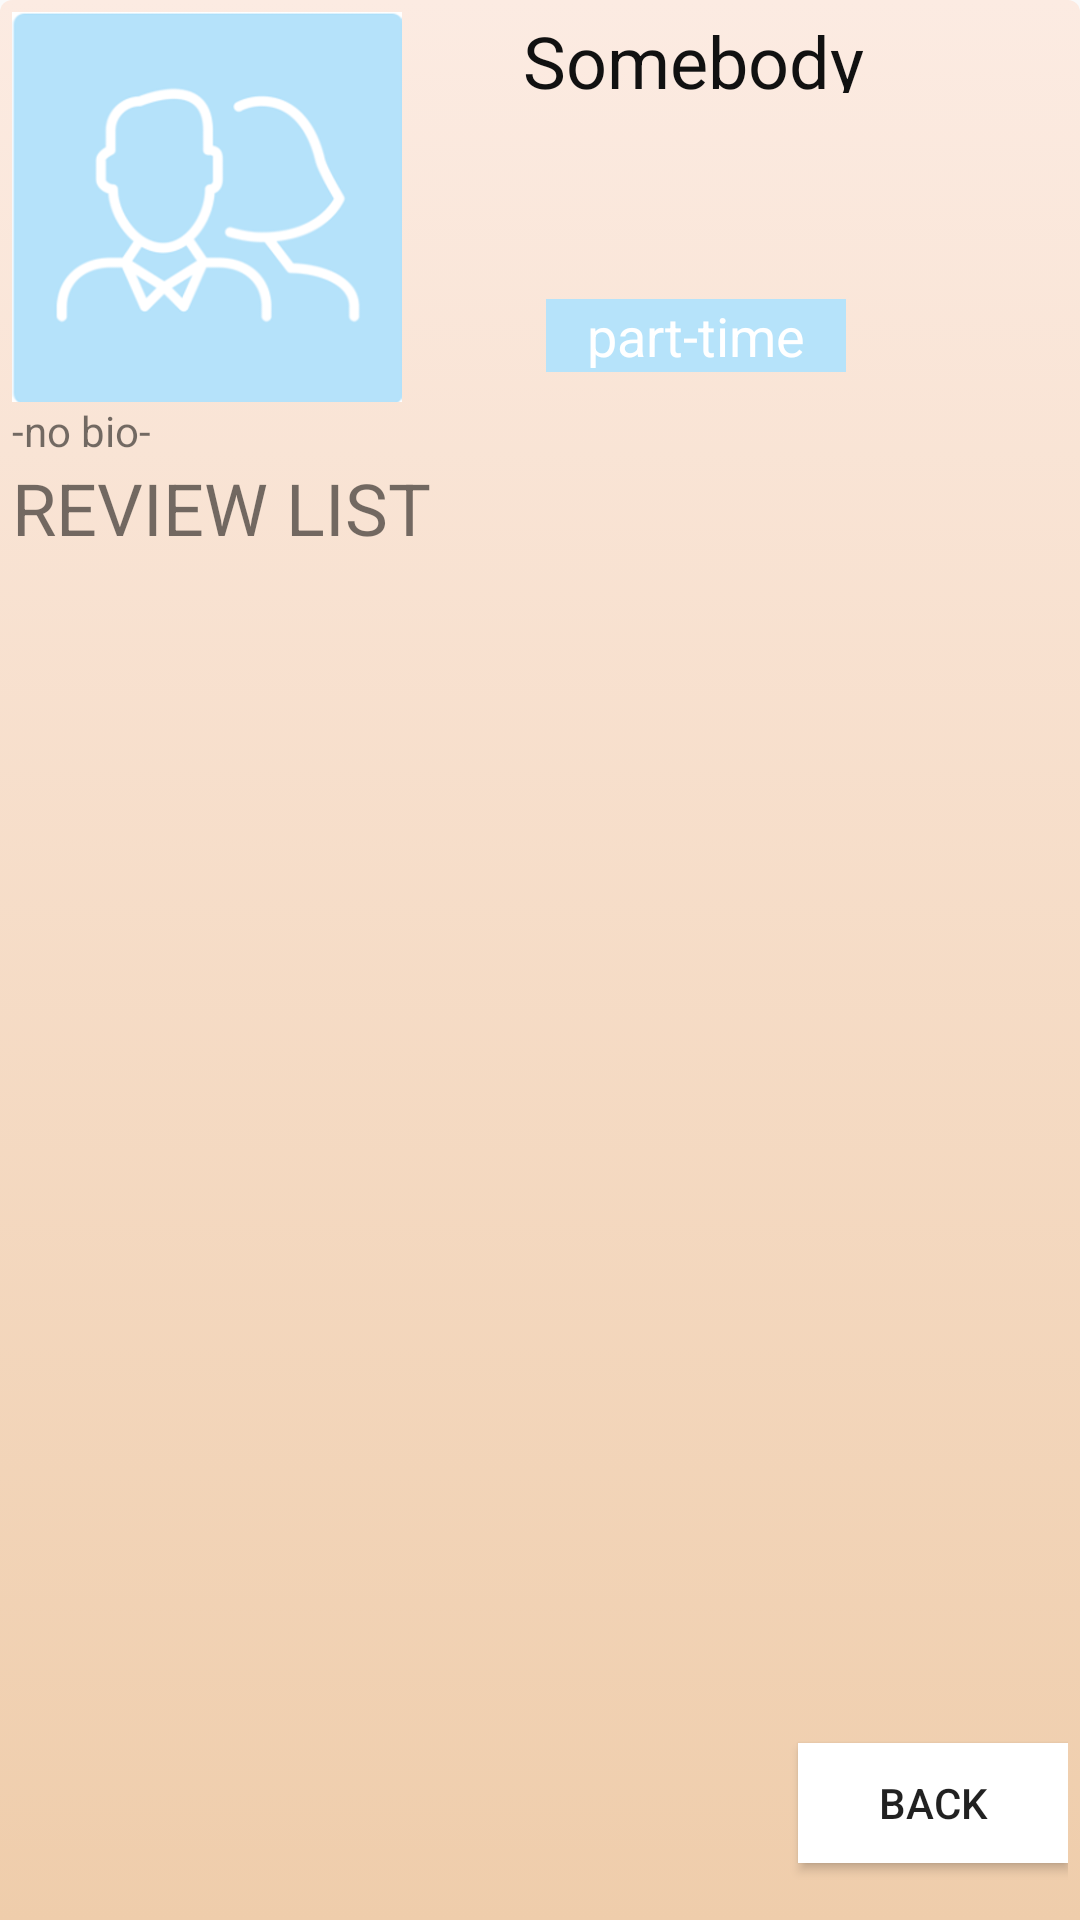

Here is an Android app screen rendered from its layout file. Give the layout XML and the strings, colors and styles it references.
<!-- AndroidManifest.xml: application theme ReviewTheme -->
<!-- res/layout/activity_critic_info.xml -->
<?xml version="1.0" encoding="utf-8"?>
<android.support.constraint.ConstraintLayout
    xmlns:android="http://schemas.android.com/apk/res/android"
    xmlns:app="http://schemas.android.com/apk/res-auto"
    xmlns:tools="http://schemas.android.com/tools"
    android:layout_width="match_parent"
    android:layout_height="match_parent"
    android:layout_marginBottom="4dp"
    android:layout_marginEnd="8dp"
    android:layout_marginStart="8dp"
    android:layout_marginTop="4dp"
    app:cardCornerRadius="6dp"
    android:background="@drawable/review_back"
    >
    <ScrollView
        android:layout_width="wrap_content"
        android:layout_height="wrap_content"
        >
    <android.support.constraint.ConstraintLayout
        android:layout_width="match_parent"
        android:layout_height="match_parent"
        >
        <android.support.constraint.ConstraintLayout
            android:id="@+id/infoClPhoto"
            android:layout_width="wrap_content"
            android:layout_height="wrap_content"
            >

            <ImageView
                android:id="@+id/ivPhotoCriticInfo"
                android:layout_width="130dp"
                android:layout_height="130dp"
                android:cropToPadding="true"
                android:src="@drawable/noimage"
                />
        </android.support.constraint.ConstraintLayout>

        <android.support.constraint.ConstraintLayout
            android:id="@+id/infoClNameStatus"
            android:layout_width="200dp"
            android:layout_height="130dp"
            app:layout_constraintLeft_toRightOf="@id/infoClPhoto"
            app:layout_constraintRight_toRightOf="parent"
            app:layout_constraintTop_toTopOf="parent"
            app:layout_constraintBottom_toBottomOf="@id/infoClPhoto"
            >

            <TextView
                android:id="@+id/tvNameCriticInfo"
                android:layout_width="match_parent"
                android:layout_height="27dp"
                android:text="Somebody "
                android:textAlignment="center"
                android:textColor="@color/colorBlack"
                android:textSize="24sp"
                app:layout_constraintTop_toTopOf="parent"
                />

            <TextView
                android:id="@+id/tvStatusInfo"
                android:layout_width="100dp"
                android:layout_height="wrap_content"
                android:layout_marginLeft="48dp"
                android:background="@color/colorAccent"
                android:text="part-time"
                android:textAlignment="center"
                android:textColor="@color/colorWhite"
                android:textSize="18sp"
                android:layout_marginBottom="10dp"
                app:layout_constraintBottom_toBottomOf="parent"
                app:layout_constraintEnd_toEndOf="parent"
                app:layout_constraintHorizontal_bias="0.0"
                app:layout_constraintLeft_toLeftOf="@id/tvNameCriticInfo"
                app:layout_constraintStart_toStartOf="parent" />
        </android.support.constraint.ConstraintLayout>

        <TextView
            android:id="@+id/tvBio"
            android:layout_width="match_parent"
            android:layout_height="wrap_content"
            app:layout_constraintTop_toBottomOf="@id/infoClPhoto"
            android:text="@string/no_bio"
            />
        <TextView
            android:id="@+id/titleAboveList"
            android:layout_width="match_parent"
            android:layout_height="wrap_content"
            android:textAlignment="center"
            android:text="@string/review_list"
            android:textSize="24sp"
            app:layout_constraintTop_toBottomOf="@id/tvBio"

            />
        <android.support.v7.widget.RecyclerView
            android:id="@+id/rvReviewsList"
            android:layout_width="match_parent"
            android:layout_height="wrap_content"
            app:layout_constraintTop_toBottomOf="@id/titleAboveList"
            >

        </android.support.v7.widget.RecyclerView>


    </android.support.constraint.ConstraintLayout>

    </ScrollView>
    <Button
        android:id="@+id/btnBack"
        android:layout_width="90dp"
        android:layout_height="40dp"
        android:background="@color/colorWhite"
        android:text="@string/back"
        app:layout_constraintBottom_toBottomOf="parent"
        app:layout_constraintRight_toRightOf="parent"
        android:layout_marginBottom="15dp"
        />
</android.support.constraint.ConstraintLayout>
<!-- resources referenced by this layout -->
<resources>
  <color name="colorAccent">#b6e3fa</color>
  <color name="colorBlack">#111111</color>
  <color name="colorWhite">#ffffff</color>
  <!-- drawable noimage: png bitmap (drawable, 21454 bytes) -->
  <!-- drawable review_back (drawable-v24) -->
  <?xml version="1.0" encoding="utf-8"?>
  <selector xmlns:android="http://schemas.android.com/apk/res/android">
  
      <item android:state_focused="true">
          <shape android:shape="rectangle">
              <padding
                  android:left="4dp"
                  android:top="4dp"
                  android:right="4dp"
                  android:bottom="4dp"
                  />
              <gradient android:startColor="#ff965a" android:endColor="#ffffff" android:angle="270" />
  
              <corners android:topLeftRadius="4dp" android:topRightRadius="4dp"/>
          </shape>
      </item>
  
      <item android:state_focused="false"
          >
          <shape android:shape="rectangle">
              <padding
                  android:left="4dp"
                  android:top="4dp"
                  android:right="4dp"
                  android:bottom="4dp"
                  />
  
              <gradient android:startColor="#fcebe2" android:endColor="#efcdab" android:angle="270" />
  
              <corners android:topLeftRadius="4dp" android:topRightRadius="4dp" />
          </shape>
      </item>
  
  </selector>
  <string name="back">Back</string>
  <string name="no_bio">-no bio-</string>
  <string name="review_list">REVIEW LIST</string>
  <style name="ReviewTheme" parent="Theme.AppCompat.Light.NoActionBar">
          
          <item name="colorPrimary">@color/colorPrimary</item>
          <item name="colorPrimaryDark">@color/colorPrimaryDark</item>
          <item name="colorAccent">@color/colorAccent</item>
      </style>
  <color name="colorPrimary">#f7a173</color>
  <color name="colorPrimaryDark">#f7a173</color>
</resources>
